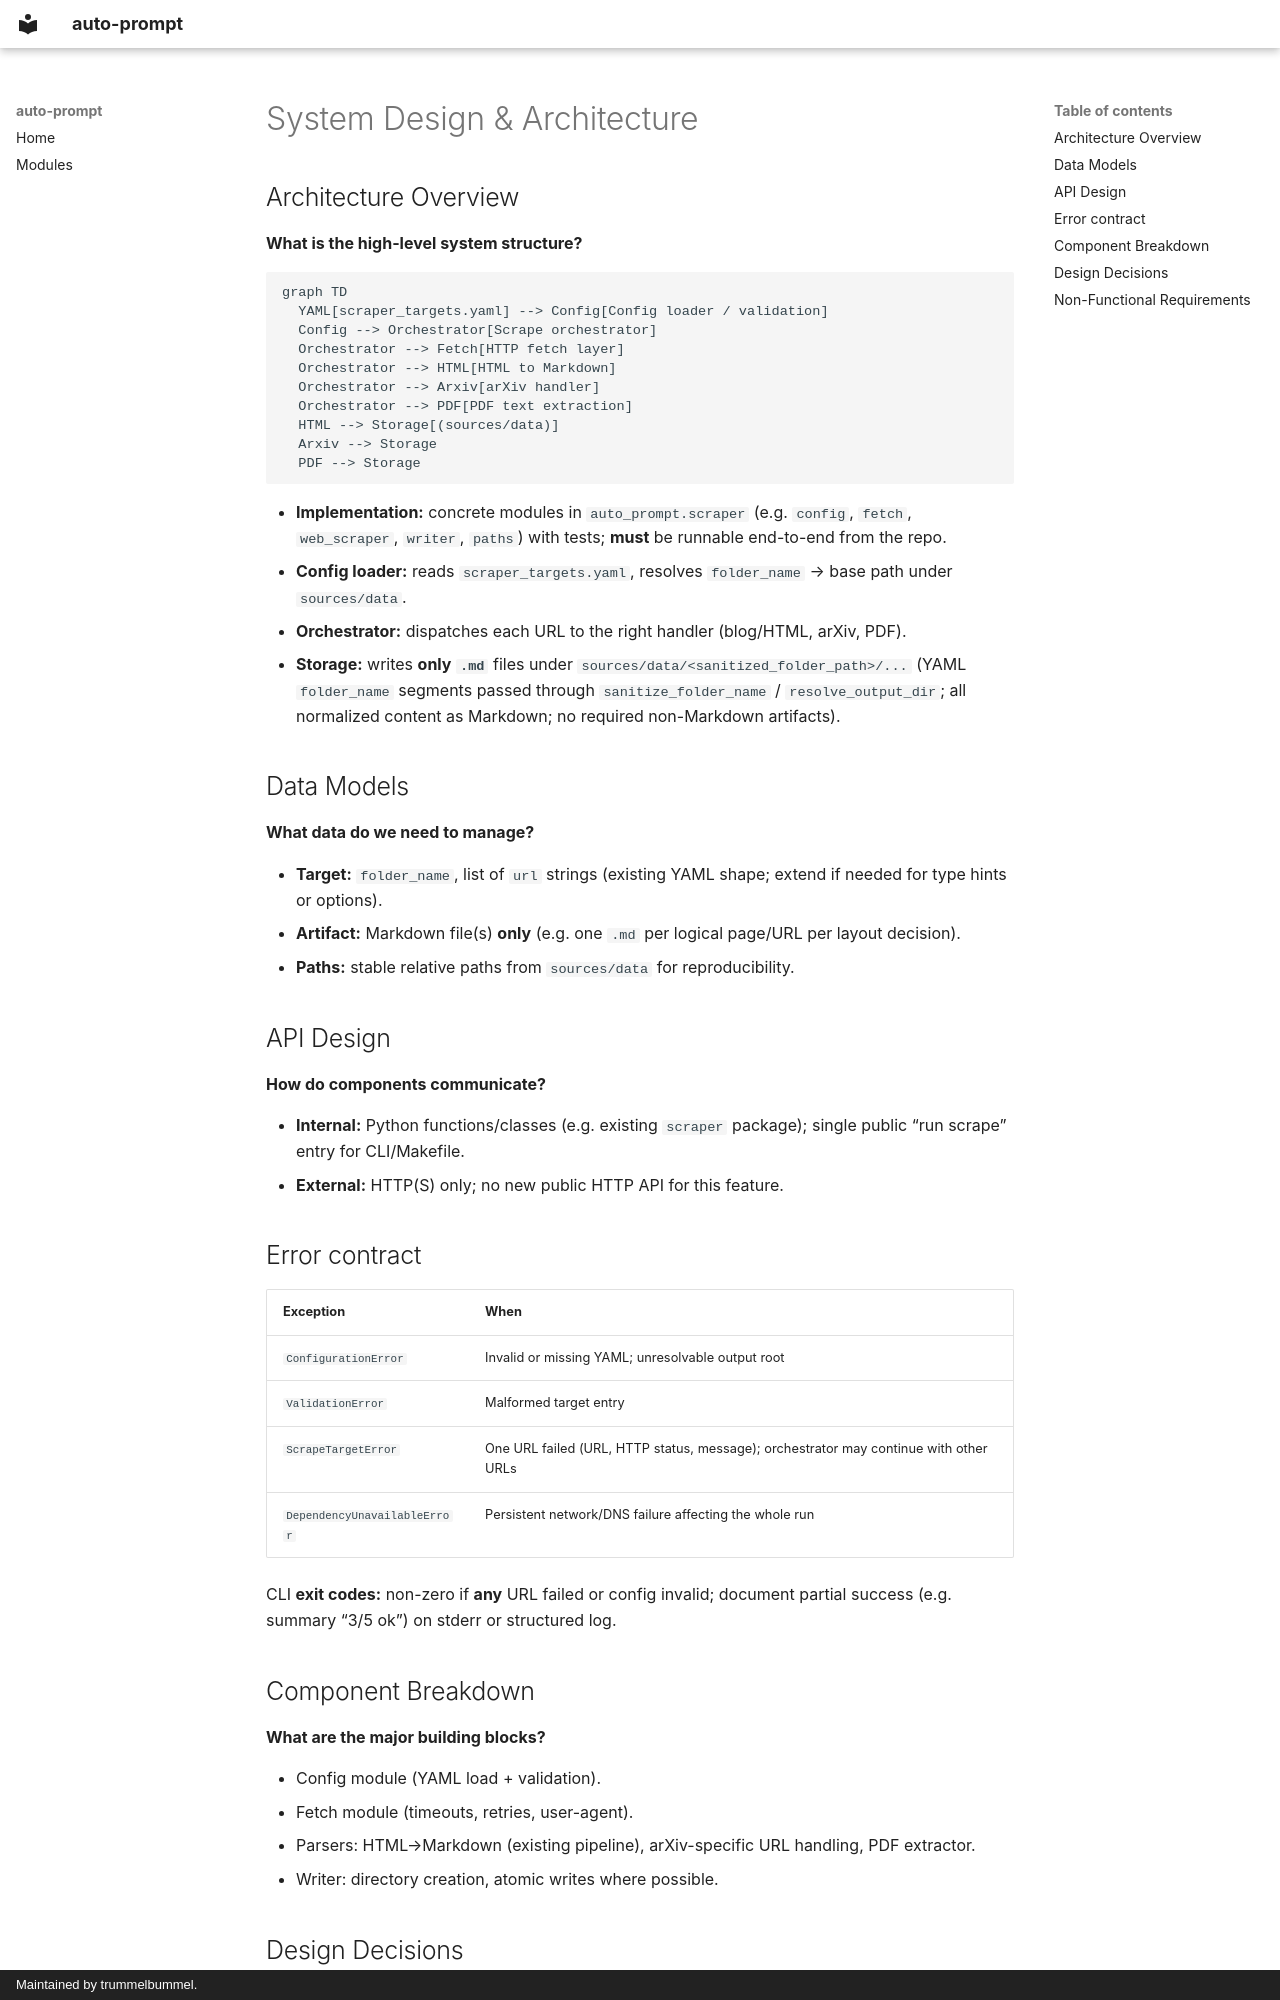

repository: trummelbummel/promptymize · page: ai/design/feature-prompt-method-scraper/index.html · generator: mkdocs · copyright: Maintained by trummelbummel.

---
phase: design
title: System Design — prompt-method-scraper
description: Architecture for config-driven scraping into sources/data as Markdown
feature: prompt-method-scraper
---

# System Design & Architecture

## Architecture Overview
**What is the high-level system structure?**

```mermaid
graph TD
  YAML[scraper_targets.yaml] --> Config[Config loader / validation]
  Config --> Orchestrator[Scrape orchestrator]
  Orchestrator --> Fetch[HTTP fetch layer]
  Orchestrator --> HTML[HTML to Markdown]
  Orchestrator --> Arxiv[arXiv handler]
  Orchestrator --> PDF[PDF text extraction]
  HTML --> Storage[(sources/data)]
  Arxiv --> Storage
  PDF --> Storage
```

- **Implementation:** concrete modules in ``auto_prompt.scraper`` (e.g. ``config``, ``fetch``, ``web_scraper``, ``writer``, ``paths``) with tests; **must** be runnable end-to-end from the repo.
- **Config loader:** reads `scraper_targets.yaml`, resolves `folder_name` → base path under `sources/data`.
- **Orchestrator:** dispatches each URL to the right handler (blog/HTML, arXiv, PDF).
- **Storage:** writes **only** **`.md`** files under `sources/data/<sanitized_folder_path>/...` (YAML `folder_name` segments passed through ``sanitize_folder_name`` / ``resolve_output_dir``; all normalized content as Markdown; no required non-Markdown artifacts).

## Data Models
**What data do we need to manage?**

- **Target:** `folder_name`, list of `url` strings (existing YAML shape; extend if needed for type hints or options).
- **Artifact:** Markdown file(s) **only** (e.g. one ``.md`` per logical page/URL per layout decision).
- **Paths:** stable relative paths from `sources/data` for reproducibility.

## API Design
**How do components communicate?**

- **Internal:** Python functions/classes (e.g. existing `scraper` package); single public “run scrape” entry for CLI/Makefile.
- **External:** HTTP(S) only; no new public HTTP API for this feature.

## Error contract

| Exception | When |
|-----------|------|
| ``ConfigurationError`` | Invalid or missing YAML; unresolvable output root |
| ``ValidationError`` | Malformed target entry |
| ``ScrapeTargetError`` | One URL failed (URL, HTTP status, message); orchestrator may continue with other URLs |
| ``DependencyUnavailableError`` | Persistent network/DNS failure affecting the whole run |

CLI **exit codes:** non-zero if **any** URL failed or config invalid; document partial success (e.g. summary “3/5 ok”) on stderr or structured log.
